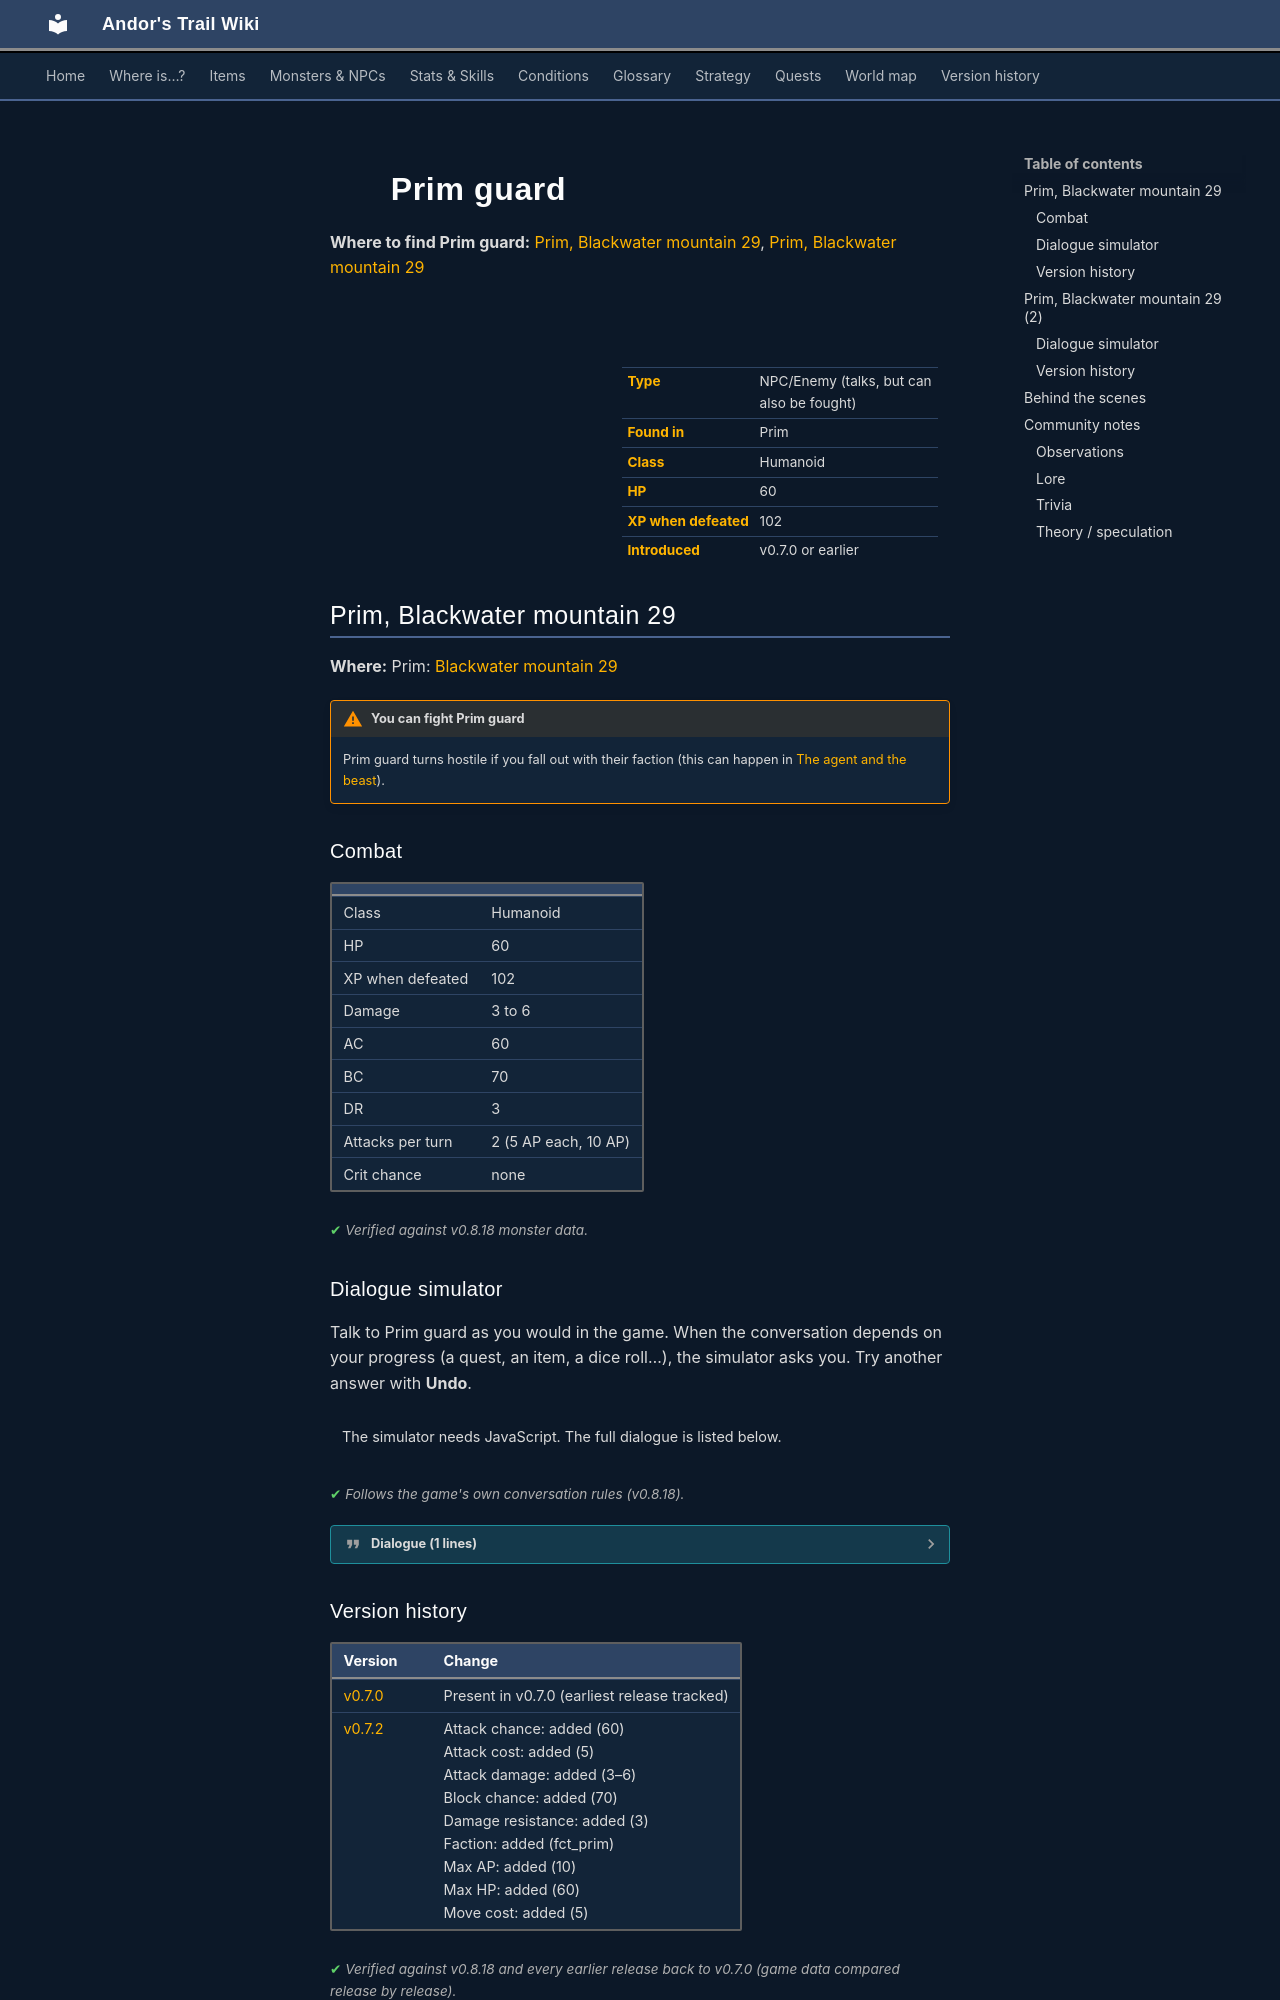

repository: asdfghjkl628/Andor-s-Trail-Wikiiii · page: monsters/prim_guard/index.html · generator: mkdocs

---
description: "Prim guard is an NPC you can also fight in Andor's Trail, found in Prim."
---

# ![](../assets/icons/monsters/monsters_rltiles1_65.png){ .sprite } Prim guard

**Where to find Prim guard:** [Prim, Blackwater mountain 29](#v-prim_guard), [Prim, Blackwater mountain 29](#v-prim_guard6)

<div class="infobox" markdown>

<p class="ib-img"><img class="sprite" src="../../assets/icons/monsters/monsters_rltiles1_65.png" alt=""></p>

| | |
|---|---|
| **Type** | NPC/Enemy (talks, but can also be fought) |
| **Found in** | Prim |
| **Class** | Humanoid |
| **HP** | 60 |
| **XP when defeated** | 102 |
| **Introduced** | v0.7.0 or earlier |

</div>

## Prim, Blackwater mountain 29 { #v-prim_guard }

**Where:** Prim: [Blackwater mountain 29](../maps/blackwater_mountain29.md#pin-npc-prim_guard)

!!! warning "You can fight Prim guard"
    Prim guard turns hostile if you fall out with their faction (this can happen in [The agent and the beast](../quests/bwm_agent.md)).

### Combat

| | |
|---|---|
| Class | Humanoid |
| HP | 60 |
| XP when defeated | 102 |
| Damage | 3 to 6 |
| AC | 60 |
| BC | 70 |
| DR | 3 |
| Attacks per turn | 2 (5 AP each, 10 AP) |
| Crit chance | none |


<p class="verified">Verified against v0.8.18 monster data.</p>

### Dialogue simulator

Talk to Prim guard as you would in the game. When the conversation depends on your progress (a quest, an item, a dice roll…), the simulator asks you. Try another answer with **Undo**.

<div class="dlg-sim" data-src="../../assets/dialogue/prim_guard4.json" data-npc="Prim guard" markdown="0"><noscript>The simulator needs JavaScript. The full dialogue is listed below.</noscript></div>

<p class="verified">Follows the game's own conversation rules (v0.8.18).</p>

??? quote "Dialogue (1 lines)"

    *Exactly as in the game files. Each line appears once; links jump to where a choice leads.*

    <span id="d-prim_guard-prim_guard4"></span>**`prim_guard4`** Prim guard: “Can't talk now. I'm on guard duty. If you need help, talk to someone else over there instead.”




### Version history

| Version | Change |
|---|---|
| [v0.7.0](../versions/0.7.0.md) | Present in v0.7.0 (earliest release tracked) |
| [v0.7.2](../versions/0.7.2.md) | Attack chance: added (60)<br>Attack cost: added (5)<br>Attack damage: added (3–6)<br>Block chance: added (70)<br>Damage resistance: added (3)<br>Faction: added (fct_prim)<br>Max AP: added (10)<br>Max HP: added (60)<br>Move cost: added (5) |

<p class="verified">Verified against v0.8.18 and every earlier release back to v0.7.0 (game data compared release by release).</p>


## Prim, Blackwater mountain 29 (2) { #v-prim_guard6 }

**Where:** Prim: [Blackwater mountain 29](../maps/blackwater_mountain29.md#pin-npc-prim_guard6)

### Dialogue simulator

Talk to Prim guard as you would in the game. When the conversation depends on your progress (a quest, an item, a dice roll…), the simulator asks you. Try another answer with **Undo**.

<div class="dlg-sim" data-src="../../assets/dialogue/prim_guard6_1.json" data-npc="Prim guard" markdown="0"><noscript>The simulator needs JavaScript. The full dialogue is listed below.</noscript></div>

<p class="verified">Follows the game's own conversation rules (v0.8.18).</p>

??? quote "Dialogue (1 lines)"

    *Exactly as in the game files. Each line appears once; links jump to where a choice leads.*

    <span id="d-prim_guard6-prim_guard6_1"></span>**`prim_guard6_1`** [General Ortholion](../monsters/ortholion.md): “The guard is mumbling something to himself and seems to be ignoring you completely.”




### Version history

| Version | Change |
|---|---|
| [v0.7.14](../versions/0.7.14.md) | Added<br>Dialogue: 1 line added |

<p class="verified">Verified against v0.8.18 and every earlier release back to v0.7.0 (game data compared release by release).</p>
